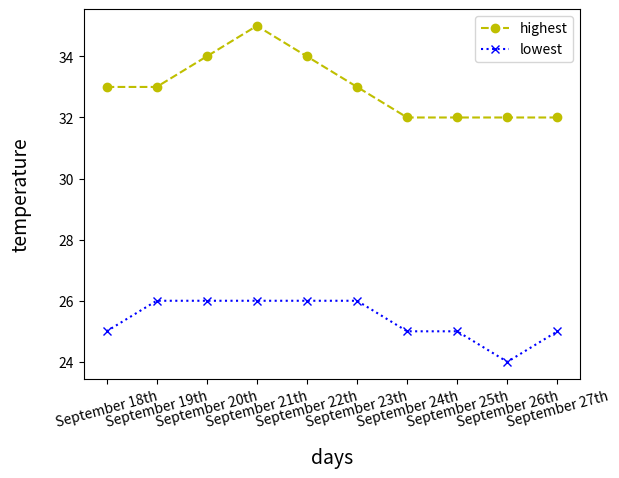

Recreate this plot in Python.
import matplotlib.pyplot as plt
x = ["September"+" "+str(i)+"th"for i in range(18,28)]
y1 = [33,33,34,35,34,33,32,32,32,32]
y2 = [25,26,26,26,26,26,25,25,24,25]
plt.plot(x,y1,color = "y",label = 'highest',linestyle = '--',marker = 'o',alpha = 1.0)
plt.plot(x,y2,color = 'b',label = 'lowest',linestyle = ':',marker = 'x',alpha = 1.0)
plt.xticks(rotation = 15)
plt.ylabel("temperature",fontsize = 14,rotation = 90,labelpad= 20)
plt.xlabel("days",fontsize = 14,labelpad= 13)
plt.legend()
plt.show()
